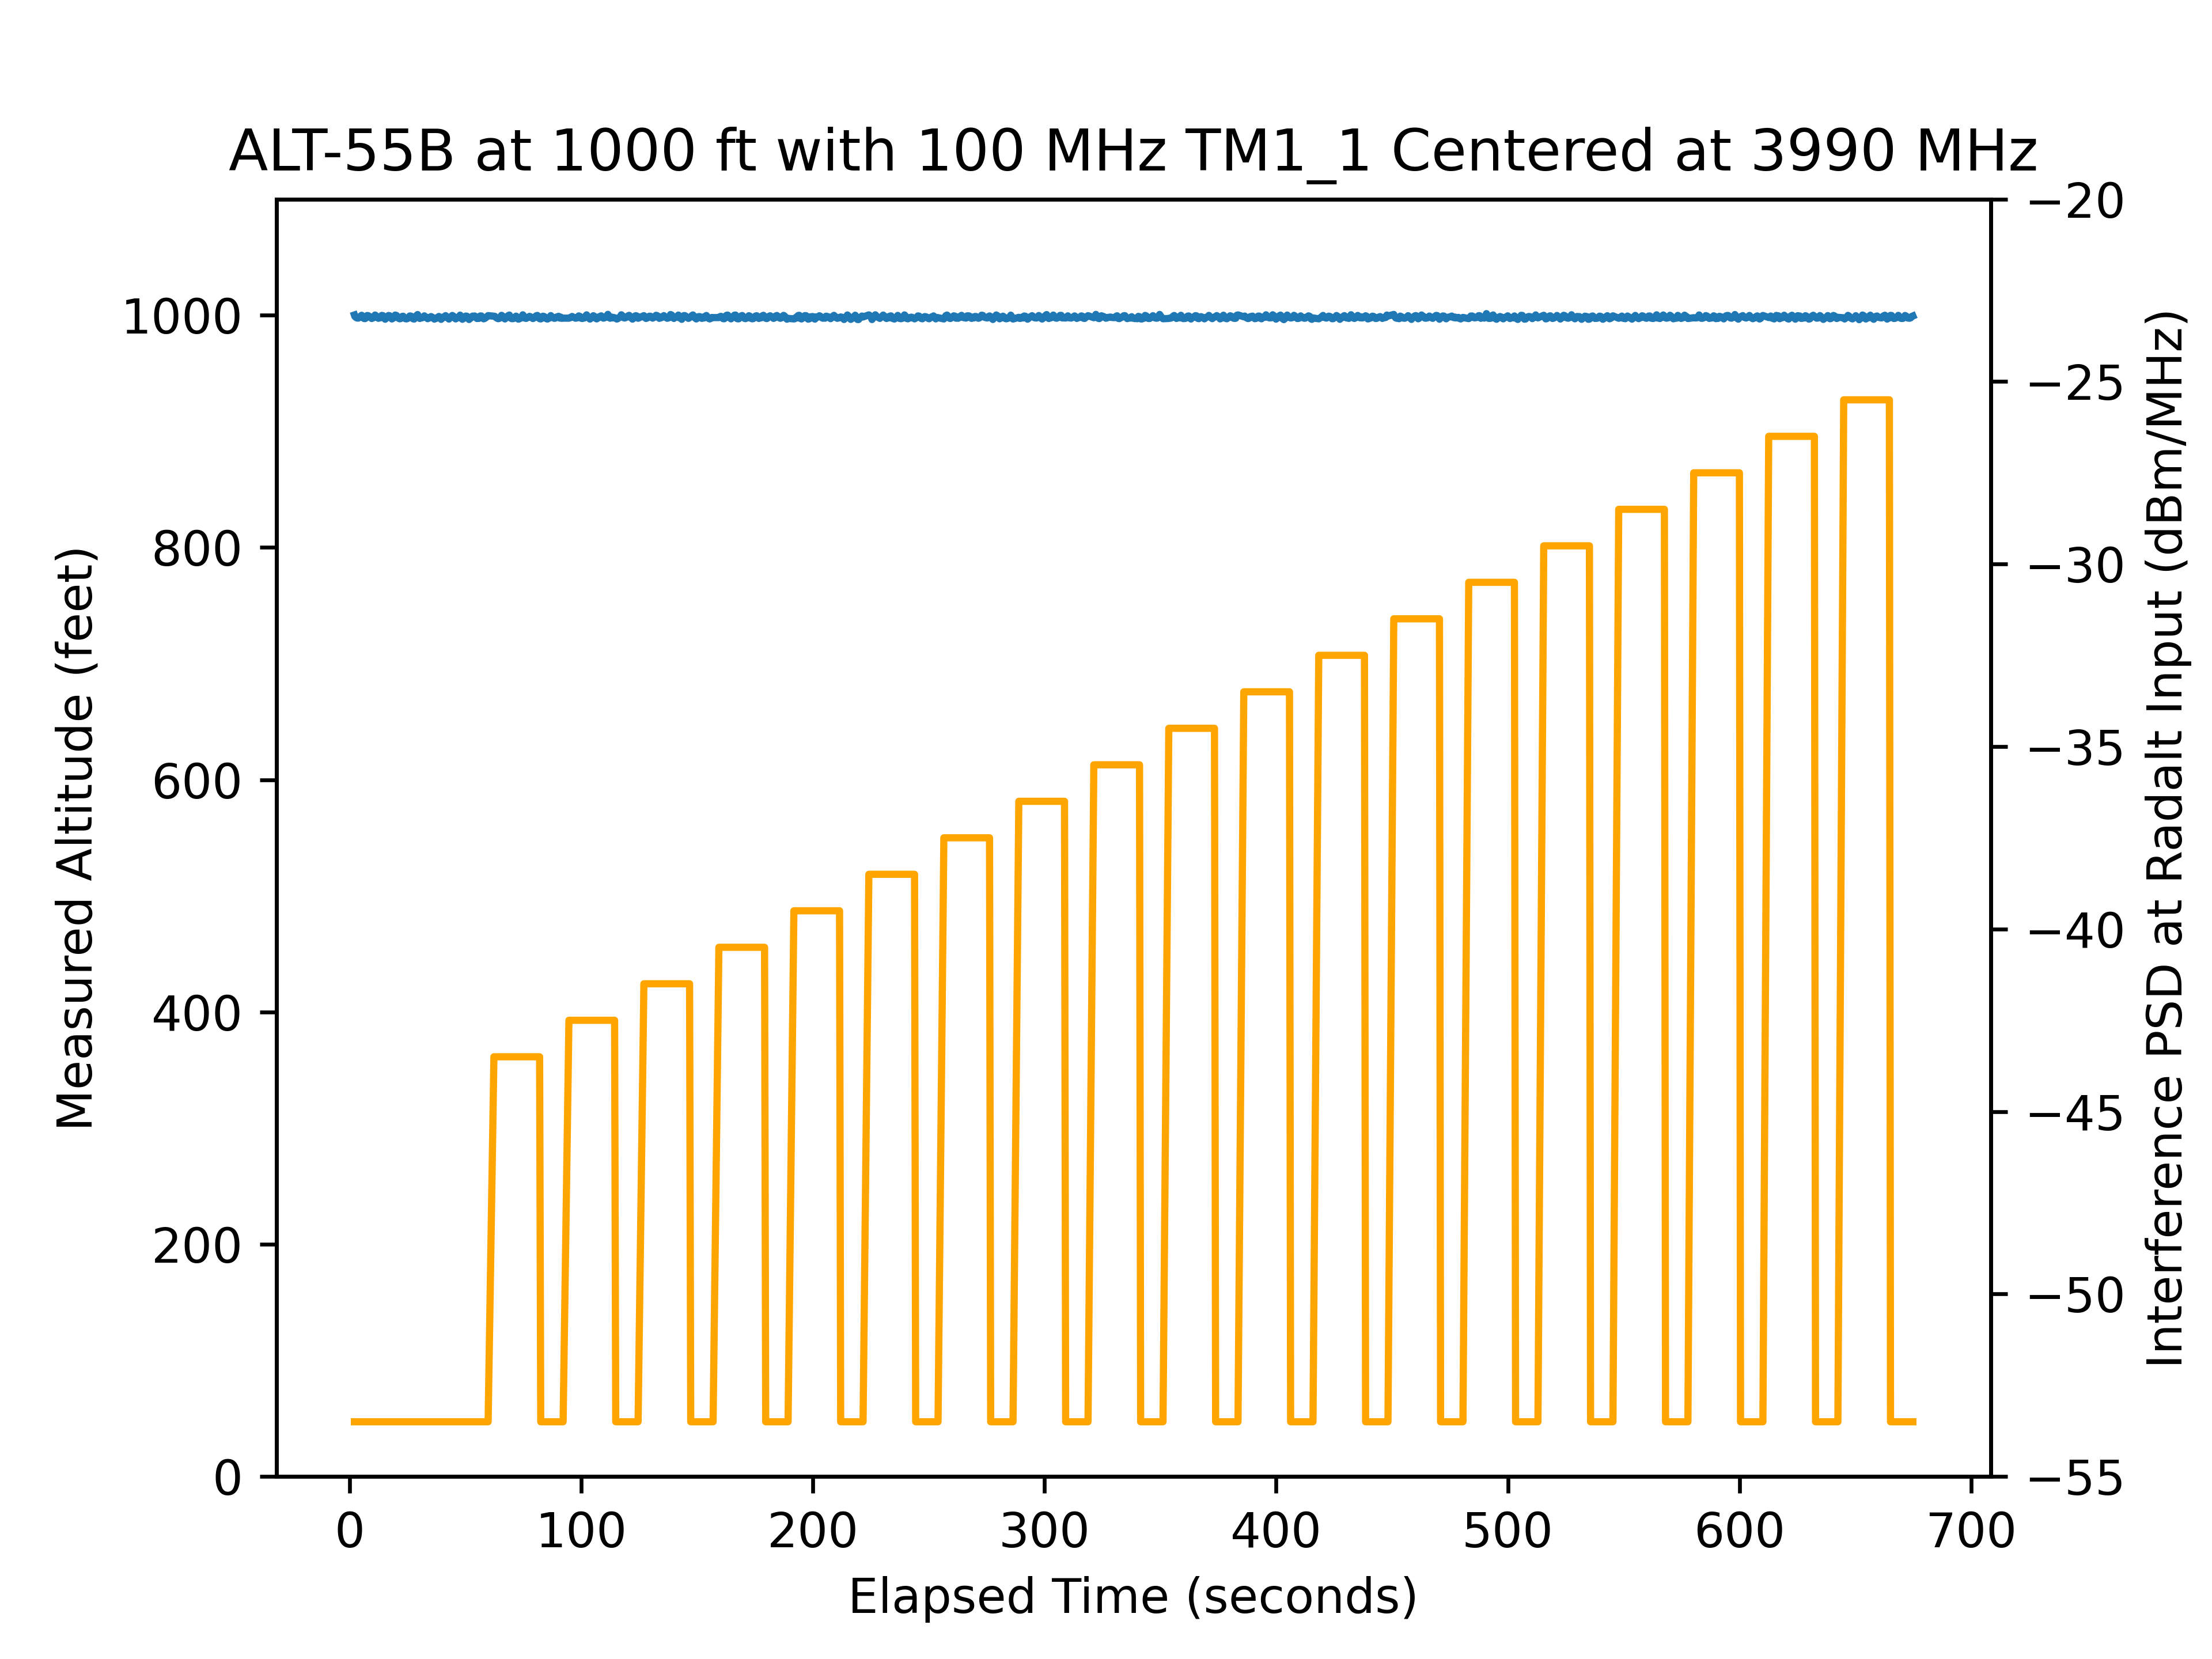

The table this chart was drawn from, first rows:
time, rfon, pwr, alt
2.011, 0, -25, 1000
2.235, 0, -25, 998.9
2.719, 0, -25, 998
3.198, 0, -25, 997.6
3.684, 0, -25, 997.5
4.168, 0, -25, 998.1
4.651, 0, -25, 999.2
5.136, 0, -25, 999.9
5.615, 0, -25, 998.2
6.1, 0, -25, 997.2
6.583, 0, -25, 997
7.064, 0, -25, 997.7
7.548, 0, -25, 999.8
8.034, 0, -25, 999.5
8.517, 0, -25, 998.7
8.997, 0, -25, 998.4
9.483, 0, -25, 997.1
9.967, 0, -25, 997.8
10.45, 0, -25, 998
10.93, 0, -25, 1000
11.42, 0, -25, 999.4
11.9, 0, -25, 997.9
12.38, 0, -25, 997.3
12.87, 0, -25, 997.8
13.35, 0, -25, 997.8
13.83, 0, -25, 999.8
14.32, 0, -25, 999.6
14.8, 0, -25, 998
15.28, 0, -25, 996.5
15.77, 0, -25, 997.4
16.25, 0, -25, 998.2
16.73, 0, -25, 999.7
17.22, 0, -25, 999.5
17.7, 0, -25, 998.3
18.18, 0, -25, 996.8
18.66, 0, -25, 997.4
19.14, 0, -25, 998.1
19.63, 0, -25, 1000
20.12, 0, -25, 999.8
20.6, 0, -25, 998.6
21.08, 0, -25, 997.3
21.56, 0, -25, 996.9
22.05, 0, -25, 997.1
22.53, 0, -25, 998.9
23.01, 0, -25, 999.1
23.5, 0, -25, 998.2
23.98, 0, -25, 997
24.46, 0, -25, 996.8
24.95, 0, -25, 997.1
25.43, 0, -25, 997.7
25.91, 0, -25, 999.4
26.39, 0, -25, 999.2
26.88, 0, -25, 997.9
27.36, 0, -25, 996.9
27.85, 0, -25, 996.7
28.33, 0, -25, 997.9
28.81, 0, -25, 999.7
29.3, 0, -25, 1001
29.78, 0, -25, 998.6
30.26, 0, -25, 997.2
... 1,258 more rows
